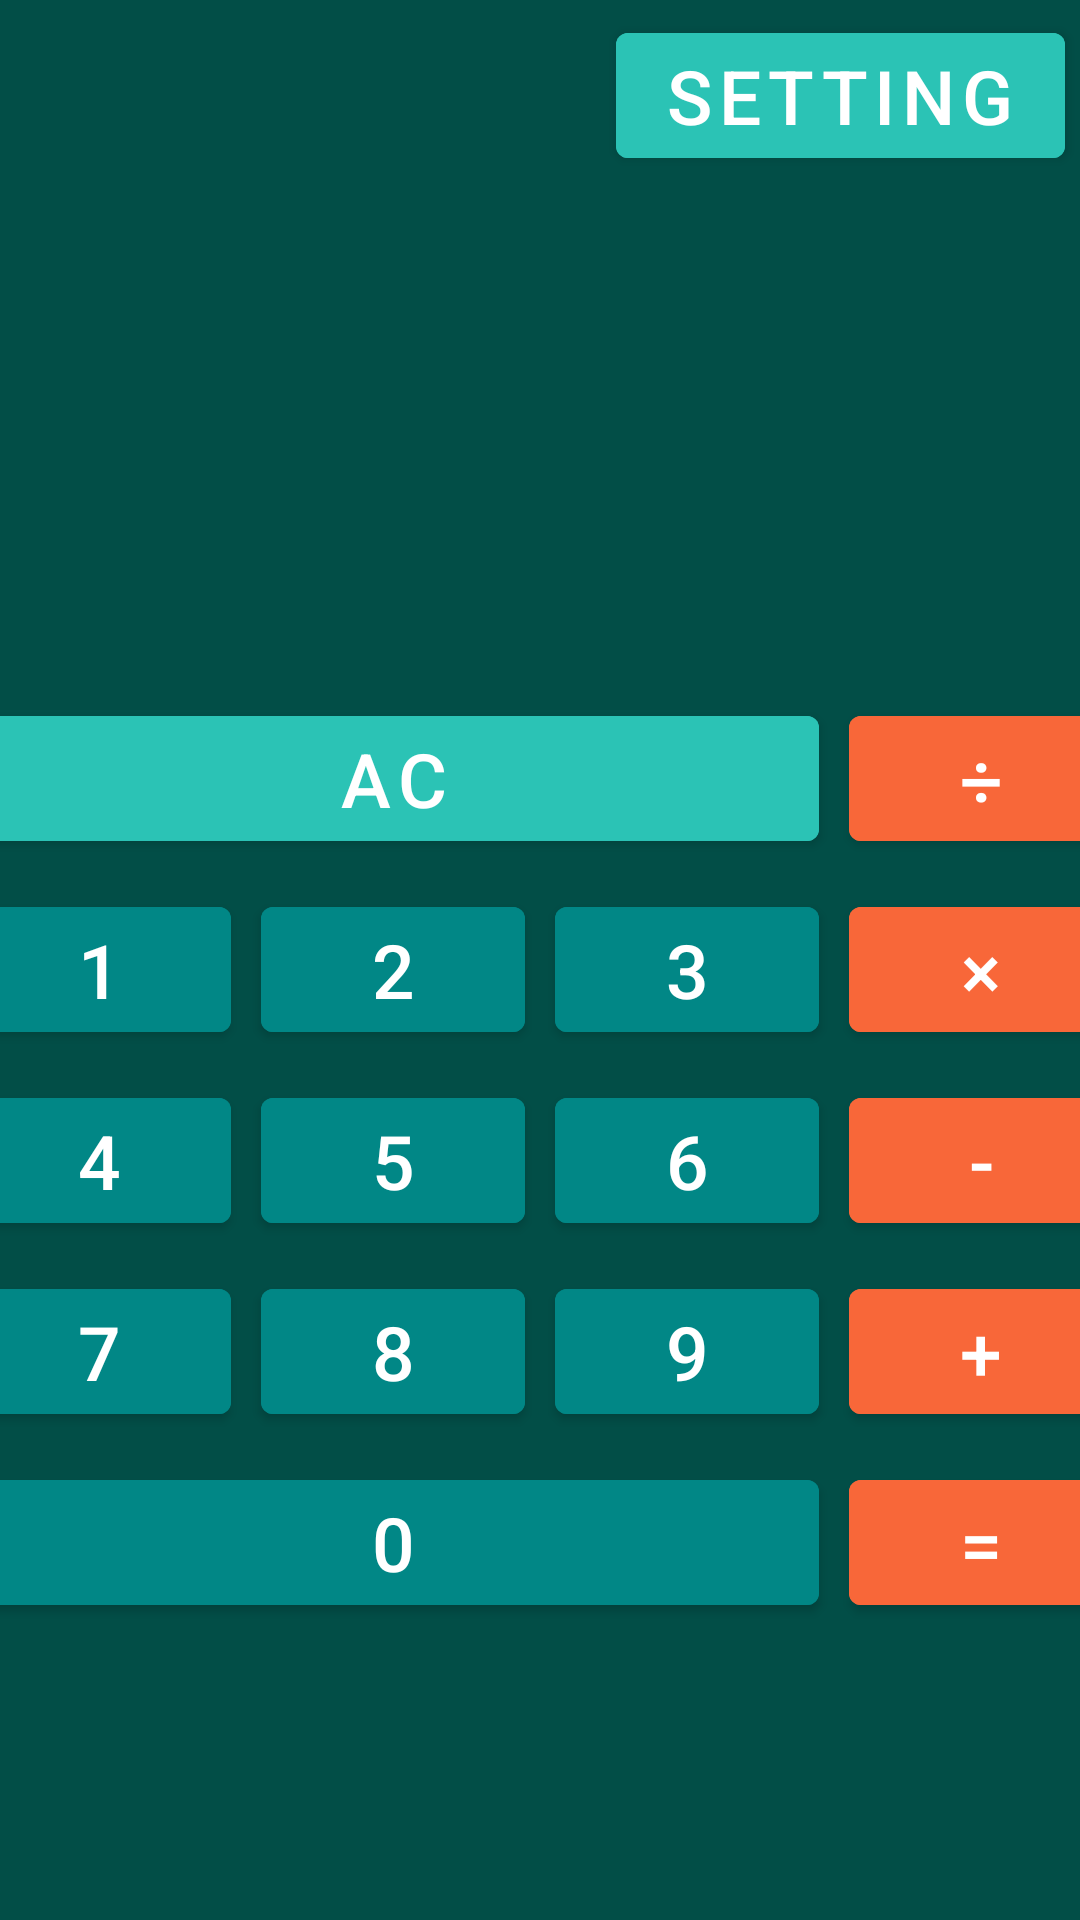

Write the Android layout XML for this screen, with the resource values it uses.
<!-- AndroidManifest.xml: application theme AppTheme -->
<!-- res/layout/activity_main.xml -->
<?xml version="1.0" encoding="utf-8"?>
<FrameLayout xmlns:android="http://schemas.android.com/apk/res/android"
    xmlns:app="http://schemas.android.com/apk/res-auto"
    xmlns:tools="http://schemas.android.com/tools"
    android:layout_width="match_parent"
    android:layout_height="match_parent"
    tools:context=".MainActivity">

    <include
        layout="@layout/activity_main_table"
        android:layout_width="match_parent"
        android:layout_height="match_parent"
        android:layout_gravity="center" />


</FrameLayout>
<!-- res/layout/activity_main_table.xml (included above) -->
<?xml version="1.0" encoding="utf-8"?>
<TableLayout xmlns:android="http://schemas.android.com/apk/res/android"
    xmlns:app="http://schemas.android.com/apk/res-auto"
    android:layout_width="match_parent"
    android:layout_height="match_parent">

    <TableRow
        android:layout_width="match_parent"
        android:layout_height="match_parent"
        android:background="#024E47"
        android:gravity="end">

        <com.google.android.material.button.MaterialButton
            android:id="@+id/button_setting"
            style="@style/Button_1"
            android:layout_span="1"
            android:text="@string/button_setting" />

    </TableRow>

    <TableLayout
        style="@style/TableLayout">

        <TableRow
            style="@style/TableRow">

            <com.google.android.material.textview.MaterialTextView
                android:id="@+id/table"
                style="@style/Table"/>

        </TableRow>

        <TableRow
            style="@style/TableRow">

            <com.google.android.material.button.MaterialButton
                android:id="@+id/button_ac"
                android:text="@string/_ac"
                android:layout_span="3"
                style="@style/Button_1"/>


            <com.google.android.material.button.MaterialButton
                android:id="@+id/button_division"
                android:text="@string/_division"
                style="@style/Button_3"/>

        </TableRow>


    <TableRow
        style="@style/TableRow">

        <com.google.android.material.button.MaterialButton
            android:id="@+id/button_1"
            android:text="@string/_1"
            style="@style/Button_2"/>


        <com.google.android.material.button.MaterialButton
            android:id="@+id/button_2"
            android:text="@string/_2"
            style="@style/Button_2"/>

        <com.google.android.material.button.MaterialButton
            android:id="@+id/button_3"
            android:text="@string/_3"
            style="@style/Button_2"/>

        <com.google.android.material.button.MaterialButton
            android:id="@+id/button_multiplication"
            android:text="@string/_multiplication"
            style="@style/Button_3"/>

    </TableRow>

    <TableRow
        style="@style/TableRow">

        <com.google.android.material.button.MaterialButton
            android:id="@+id/button_4"
            android:text="@string/_4"
            style="@style/Button_2"/>

        <com.google.android.material.button.MaterialButton
            android:id="@+id/button_5"
            android:text="@string/_5"
            style="@style/Button_2"/>

        <com.google.android.material.button.MaterialButton
            android:id="@+id/button_6"
            android:text="@string/_6"
            style="@style/Button_2"/>

        <com.google.android.material.button.MaterialButton
            android:id="@+id/button_minus"
            android:text="@string/_minus"
            style="@style/Button_3"/>
    </TableRow>

    <TableRow
        style="@style/TableRow">

        <com.google.android.material.button.MaterialButton
            android:id="@+id/button_7"
            android:text="@string/_7"
            style="@style/Button_2"/>

        <com.google.android.material.button.MaterialButton
            android:id="@+id/button_8"
            android:text="@string/_8"
            style="@style/Button_2"/>

        <com.google.android.material.button.MaterialButton
            android:id="@+id/button_9"
            android:text="@string/_9"
            style="@style/Button_2"/>

        <com.google.android.material.button.MaterialButton
            android:id="@+id/button_plus"
            android:text="@string/_plus"
            style="@style/Button_3"/>
    </TableRow>

    <TableRow
        style="@style/TableRow">

        <com.google.android.material.button.MaterialButton
            android:id="@+id/button_0"
            android:text="@string/_0"
            android:layout_span="3"
            style="@style/Button_2"/>


        <com.google.android.material.button.MaterialButton
            android:id="@+id/button_result"
            android:text="@string/_result"
            style="@style/Button_3"/>

    </TableRow>

    </TableLayout>

</TableLayout>
<!-- resources referenced by this layout -->
<resources>
  <string name="_0">0</string>
  <string name="_1">1</string>
  <string name="_2">2</string>
  <string name="_3">3</string>
  <string name="_4">4</string>
  <string name="_5">5</string>
  <string name="_6">6</string>
  <string name="_7">7</string>
  <string name="_8">8</string>
  <string name="_9">9</string>
  <string name="_ac">AC</string>
  <string name="_division">÷</string>
  <string name="_minus">-</string>
  <string name="_multiplication">×</string>
  <string name="_plus">+</string>
  <string name="_result">=</string>
  <string name="button_setting">setting</string>
  <style name="Button_1">
          <item name="android:textSize">@dimen/button_number_text_size</item>
          <item name="android:textColor">@color/white</item>
          <item name="android:layout_margin">@dimen/button_margin</item>
          <item name="android:backgroundTint">@color/colorAC</item>
          <item name="android:fontFamily">sans-serif-medium</item>
          <item name="android:textStyle">normal</item>
          <item name="android:layout_width">wrap_content</item>
          <item name="android:layout_height">wrap_content</item>
      </style>
  <style name="Button_2">
          <item name="android:textSize">@dimen/button_number_text_size</item>
          <item name="android:textColor">@color/white</item>
          <item name="android:layout_margin">@dimen/button_margin</item>
          <item name="android:backgroundTint">@color/teal_700</item>
          <item name="android:fontFamily">sans-serif-medium</item>
          <item name="android:textStyle">normal</item>
          <item name="android:layout_width">wrap_content</item>
          <item name="android:layout_height">wrap_content</item>
      </style>
  <style name="Button_3">
          <item name="android:textSize">@dimen/button_number_text_size</item>
          <item name="android:textColor">@color/white</item>
          <item name="android:layout_margin">@dimen/button_margin</item>
          <item name="android:backgroundTint">@color/colorAccent</item>
          <item name="android:fontFamily">sans-serif-medium</item>
          <item name="android:textStyle">normal</item>
          <item name="android:layout_width">wrap_content</item>
          <item name="android:layout_height">wrap_content</item>
      </style>
  <style name="Table">
          <item name="android:textSize">@dimen/table_number_text_size</item>
          <item name="android:textColor">@color/white</item>
          <item name="android:textAlignment">textEnd</item>
          <item name="android:layout_margin">@dimen/button_margin</item>
          <item name="android:fontFamily">sans-serif-medium</item>
          <item name="android:textStyle">normal</item>
          <item name="android:layout_width">match_parent</item>
          <item name="android:layout_height">match_parent</item>
          <item name="android:layout_weight">1</item>
      </style>
  <style name="TableLayout">
          <item name="android:layout_width">match_parent</item>
          <item name="android:layout_height">match_parent</item>
          <item name="android:gravity">center</item>
          <item name="android:background">@color/colorPrimaryDark</item>
      </style>
  <style name="TableRow">
          <item name="android:layout_width">match_parent</item>
          <item name="android:layout_height">match_parent</item>
          <item name="android:gravity">center</item>
      </style>
  <style name="AppTheme" parent="Theme.MaterialComponents.NoActionBar">
          <item name="colorPrimary">@color/teal_700</item>
          <item name="colorPrimaryDark">@color/colorPrimaryDark</item>
          <item name="colorAccent">@color/colorAccent</item>
      </style>
  <dimen name="button_number_text_size">25sp</dimen>
  <dimen name="button_margin">5dp</dimen>
  <color name="colorAC">#2BC3B5</color>
  <color name="colorAccent">#F86739</color>
  <dimen name="table_number_text_size">45sp</dimen>
  <color name="colorPrimaryDark">#024E47</color>
  <!-- not gathered from this repository: default colours our renderer supplied (Android Studio template values) -->
  <color name="teal_700">#FF018786</color>
  <color name="white">#FFFFFFFF</color>
</resources>
